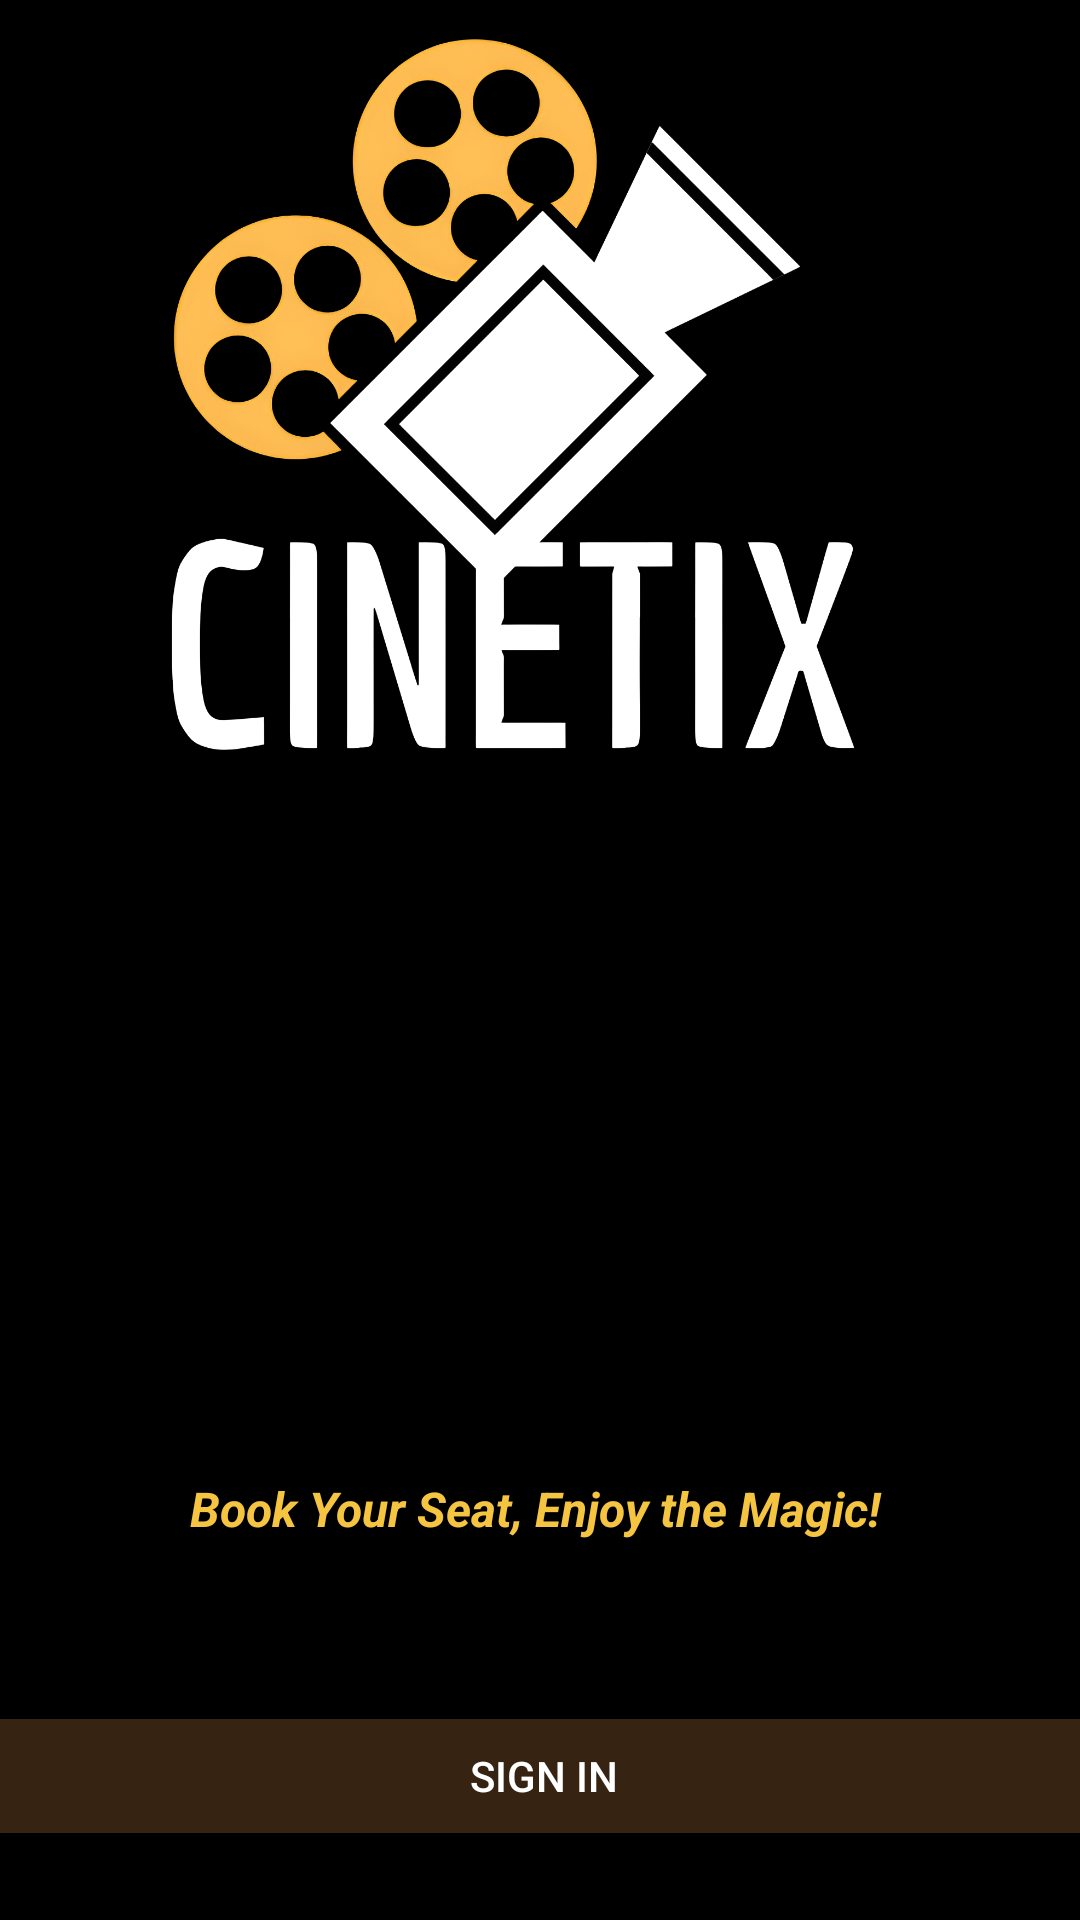

Android layout source for this screen:
<!-- AndroidManifest.xml: application theme Theme.Cinetix -->
<!-- res/layout/activity_mainpage.xml -->
<?xml version="1.0" encoding="utf-8"?>
<androidx.constraintlayout.widget.ConstraintLayout xmlns:android="http://schemas.android.com/apk/res/android"
    xmlns:app="http://schemas.android.com/apk/res-auto"
    xmlns:tools="http://schemas.android.com/tools"
    android:id="@+id/main"
    android:layout_width="match_parent"
    android:layout_height="match_parent"
    android:background="@color/black"
    tools:context=".Mainpage">

    <ImageView
        android:id="@+id/imageView6"
        android:layout_width="365dp"
        android:layout_height="638dp"
        android:layout_marginBottom="152dp"
        app:layout_constraintBottom_toBottomOf="parent"
        app:layout_constraintEnd_toEndOf="parent"
        app:layout_constraintHorizontal_bias="0.673"
        app:layout_constraintStart_toStartOf="parent"
        app:srcCompat="@drawable/logo" />

    <Button
        android:id="@+id/signup"
        android:layout_width="378dp"
        android:layout_height="50dp"
        android:layout_marginStart="16dp"
        android:layout_marginTop="20dp"
        android:layout_marginEnd="17dp"
        android:backgroundTint="@color/orange"
        android:text="Sign Up"
        android:textColor="@color/black"
        app:cornerRadius="5dp"
        app:layout_constraintEnd_toEndOf="parent"
        app:layout_constraintStart_toStartOf="parent"
        app:layout_constraintTop_toBottomOf="@+id/signin" />

    <Button
        android:id="@+id/signin"
        android:layout_width="378dp"
        android:layout_height="50dp"
        android:layout_marginStart="18dp"
        android:layout_marginTop="32dp"
        android:layout_marginEnd="16dp"
        android:layout_marginBottom="20dp"
        android:backgroundTint="#362312"
        android:text="Sign In"
        android:textColor="@color/white"
        app:cornerRadius="5dp"
        app:layout_constraintBottom_toTopOf="@+id/signup"
        app:layout_constraintEnd_toEndOf="parent"
        app:layout_constraintStart_toStartOf="parent"
        app:layout_constraintTop_toBottomOf="@+id/textView10" />

    <TextView
        android:id="@+id/textView10"
        android:layout_width="339dp"
        android:layout_height="43dp"
        android:layout_marginTop="492dp"
        android:text="@string/book"
        android:textAlignment="center"
        android:textColor="@color/yellow"
        android:textSize="16sp"
        android:textStyle="bold|italic"
        app:layout_constraintEnd_toEndOf="parent"
        app:layout_constraintHorizontal_bias="0.43"
        app:layout_constraintStart_toStartOf="parent"
        app:layout_constraintTop_toTopOf="parent" />
</androidx.constraintlayout.widget.ConstraintLayout>
<!-- resources referenced by this layout -->
<resources>
  <color name="black">#FF000000</color>
  <color name="orange">#D87F1E</color>
  <color name="white">#FFFFFFFF</color>
  <color name="yellow">#F5C542</color>
  <!-- drawable logo: png bitmap (drawable, 843545 bytes) -->
  <string name="book">Book Your Seat, Enjoy the Magic!</string>
  <style name="Theme.Cinetix" parent="Base.Theme.Cinetix" />
  <style name="Base.Theme.Cinetix" parent="Theme.Material3.DayNight.NoActionBar">
          
          
      </style>
</resources>
